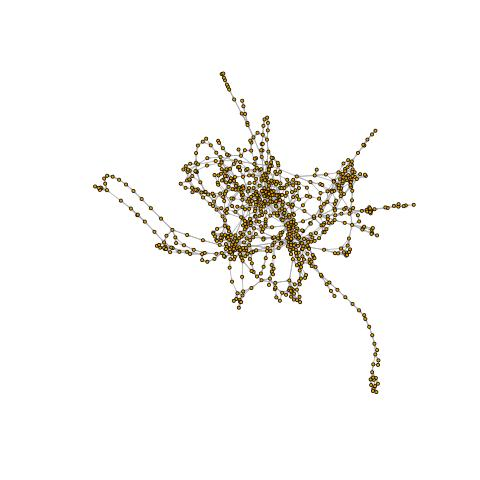

Source data for this figure (header and first rows):
v1, v2
1178, 1082
1082, 1179
1179, 1180
1180, 1181
1181, 1182
1182, 1183
1183, 1184
1184, 1185
1185, 703
703, 698
698, 699
699, 1186
1186, 1144
1144, 1145
1145, 1187
1187, 1142
1142, 1138
1138, 1139
1139, 187
187, 1141
1141, 63
63, 78
78, 1028
1028, 152
152, 153
153, 154
154, 155
155, 187
187, 1139
1139, 1138
1138, 1142
1142, 1143
1143, 1144
1144, 1186
1186, 699
699, 698
698, 703
703, 1185
1185, 1184
1184, 1183
1183, 1182
1182, 1180
1180, 1179
1179, 1188
1188, 512
512, 108
108, 1082
1082, 1189
1189, 1178
1180, 1182
1184, 703
698, 702
702, 700
700, 698
698, 1186
152, 63
63, 190
190, 599
599, 600
600, 601
... 1,624 more rows
